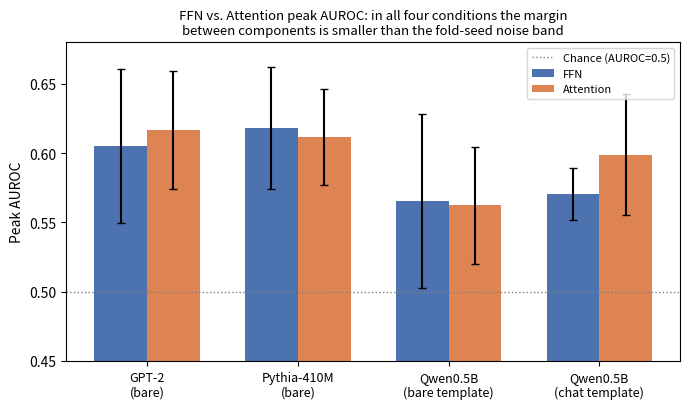

Write Python code to recreate this figure. (Note: this script raises an exception after producing the figure.)
"""
Generates figures/ffn-attn-comparison.pdf for the paper.
All numbers are copied directly from already-published results
(see results/cross_arch_component_probe_*.json and the paper text,
Sections 3.2-3.3) -- this script performs no new computation, only
visualization of already-reported numbers.

CORRECTION (post-review): the GPT-2 and Qwen0.5B-bare error bars were
previously hardcoded to round placeholder values (0.03/0.03 and
0.02/0.02) that did not match the actual cross-validation standard
deviations in results/vendored_mech_int/component_results.npy (GPT-2:
0.0557/0.0427) and results/cross_arch_component_probe_qwen05.json
(Qwen-bare: 0.0628/0.0423). Fixed to read the real values; Pythia and
Qwen0.5B-chat's hardcoded values were already correct and are unchanged.

CORRECTION (second review round): the embedded title read "consistently
close, and the only architecture with a clear leader reverses under
template correction". That asserted some architecture had a clear leader,
contradicting both this figure's own caption ("the margin between
components is within one CV SD of overlap in all four conditions") and
the fold-seed analysis, which shows every margin here (0.0032-0.0284) is
smaller than the fold-seed SD band (0.013-0.022). Retitled to state the
paper's actual conclusion.
"""
import matplotlib
matplotlib.use("Agg")
import matplotlib.pyplot as plt
import numpy as np

conditions = ["GPT-2\n(bare)", "Pythia-410M\n(bare)", "Qwen0.5B\n(bare template)", "Qwen0.5B\n(chat template)"]
ffn = [0.6053, 0.6181, 0.5657, 0.5704]
attn = [0.6165, 0.6115, 0.5625, 0.5988]
ffn_err = [0.0557, 0.0442, 0.0628, 0.0186]
attn_err = [0.0427, 0.0345, 0.0423, 0.0438]

x = np.arange(len(conditions))
width = 0.35

fig, ax = plt.subplots(figsize=(7, 4.2))
ax.bar(x - width/2, ffn, width, yerr=ffn_err, capsize=3, label="FFN", color="#4C72B0")
ax.bar(x + width/2, attn, width, yerr=attn_err, capsize=3, label="Attention", color="#DD8452")
ax.axhline(0.5, color="gray", linestyle=":", linewidth=1, label="Chance (AUROC=0.5)")
ax.set_ylabel("Peak AUROC")
ax.set_ylim(0.45, 0.68)
ax.set_xticks(x)
ax.set_xticklabels(conditions, fontsize=9)
ax.legend(loc="upper right", fontsize=8, ncol=1)
ax.set_title("FFN vs. Attention peak AUROC: in all four conditions the margin\nbetween components is smaller than the fold-seed noise band", fontsize=9.5)
fig.tight_layout()
fig.savefig("../draft/latex/figures/ffn-attn-comparison.pdf")
print("Saved.")
